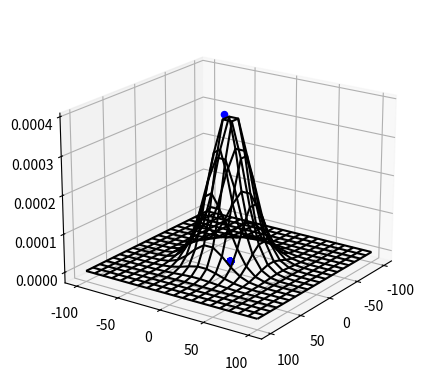
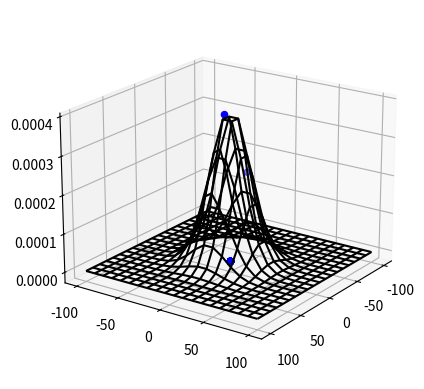
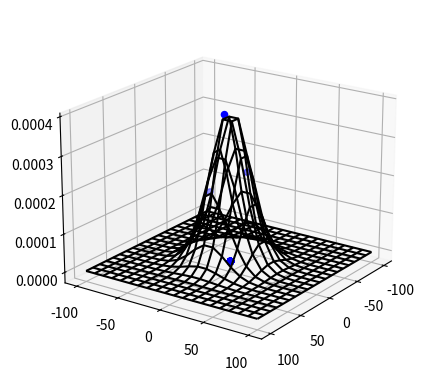
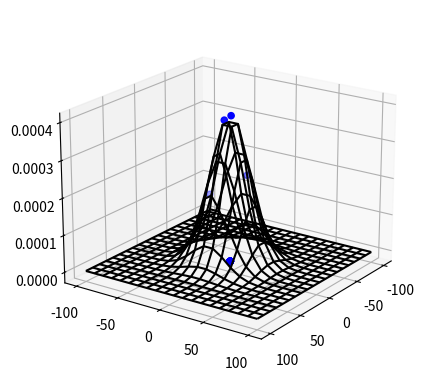
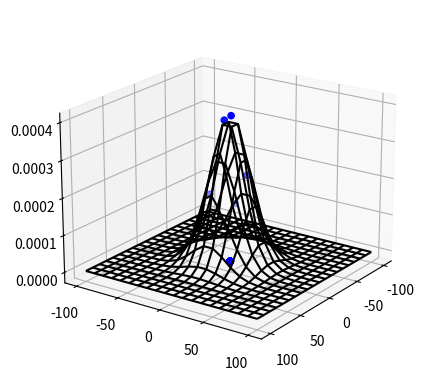
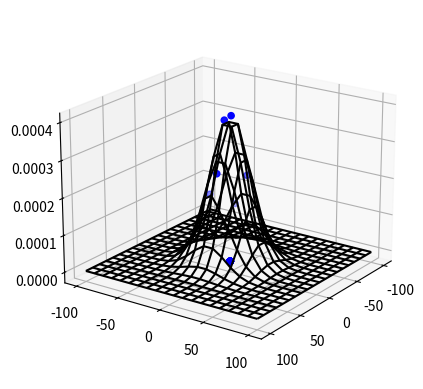
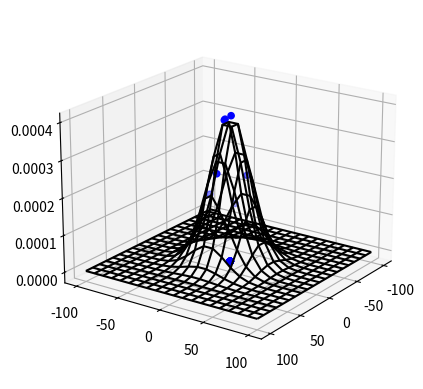
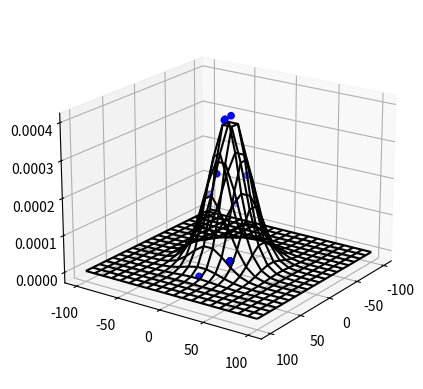
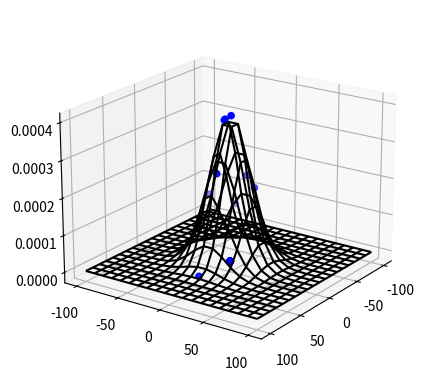
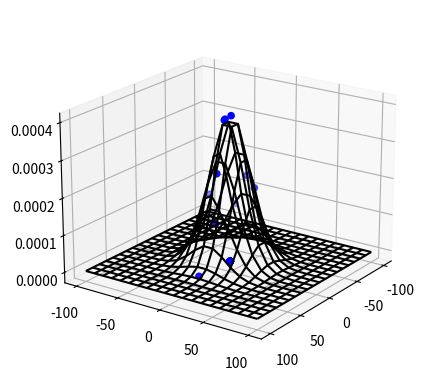
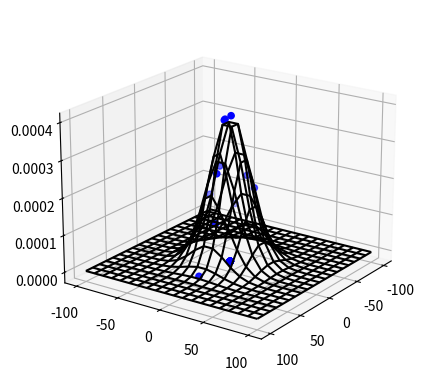
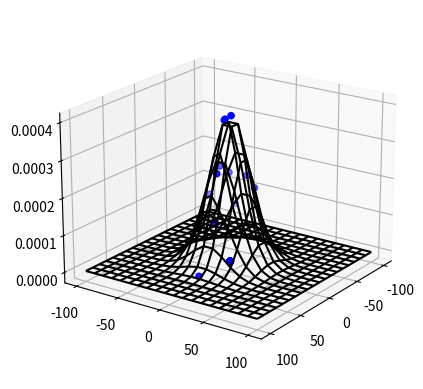
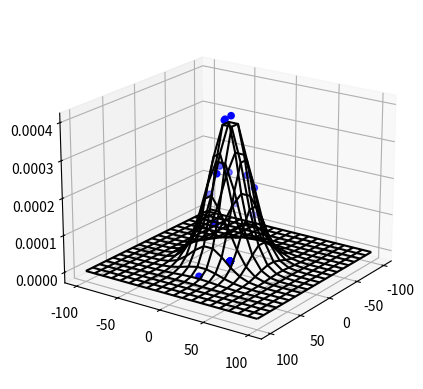
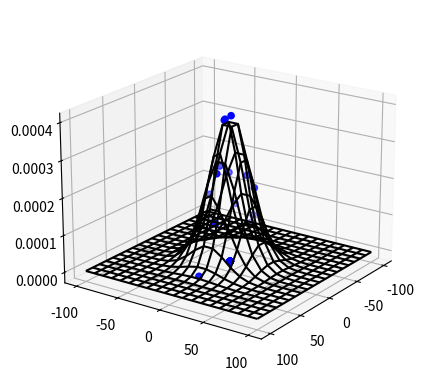
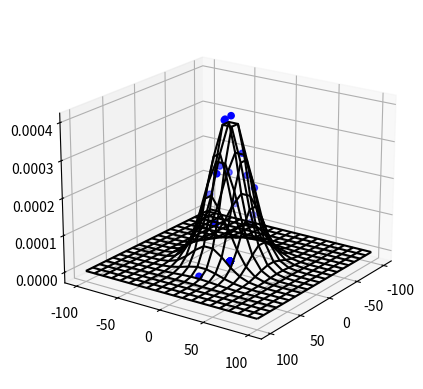
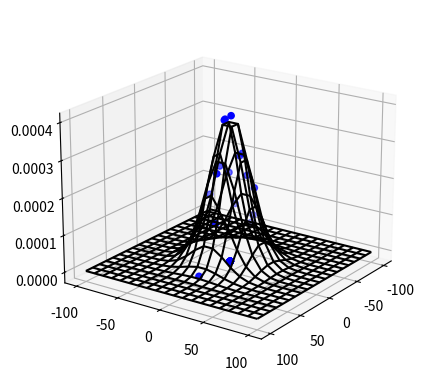

These figures' Python source, in order:
import numpy as np
import math as mt
import cmath as cmt
import matplotlib.pyplot as mp
import random as rd
from mpl_toolkits.mplot3d import Axes3D  

# Éste algoritmo implementa el Método de Transformación de números aleatorios
# para crear números aleatorios con una Distribución de Probabilidad no 
# Uniforme

# Representaremos dichos números en un gráfico 3D

# 1 Definimos la Distribución de Probabilidad que deseamos que sigan nuestros
#   números aleatorios

Sigma =  20.0

def Gauss ( x , y ):
    
    return ( 1 / ( 2 * mt.pi * Sigma ** 2 ) ) * mt.exp ( ( - x ** 2 - y ** 2) / ( 2 * Sigma ** 2 ) )

# 2 Fijamos los límites en los que deseamos dibujar la Distribución de 
#   Probabilidad , el número de puntos ( M  ) y la cantidad de números 
#   aleatorios que deseamos crear ( N )

a = - 100.0

b = 100.0

M = 20

N = 100

# 3 Definimos los vectores en los que guardaremos: Los puntos para dibujar,
#   los números aleatorios iniciales y finales y los valores sobre la 
#   Distribución de Probabilidad

x = np.linspace ( a , b , M )

y = np.linspace ( a , b , M )

X , Y = np.meshgrid ( x , y )

Z = np.zeros ( [ M , M ] , float )

Aleatorios1 = np.zeros ( N , float )

Aleatorios2 = np.zeros ( N , float )

Theta = np.zeros ( N , float )
  
R = np.zeros ( N , float )

x1 = np.zeros ( N , float )

x2 = np.zeros ( N , float )

Px1x2 = np.zeros ( N , float )

# 4 Dibujamos la Distribución de Probabilidad

for i in range ( M ):
    
    for j in range ( M ):
        
        Z [ i , j ] = Gauss ( X [ i , j ] , Y [ i , j ] )
        
# 5 Implementamos el Método de Transformación específico para nuestra
#   Distribución de Probabilidad 

for i in range ( N ):
    
    Aleatorios1 [ i ] = rd.random ( )
    
    Aleatorios2 [ i ] = rd.random ( )
    
    Theta [ i ] = Aleatorios1 [ i ] * 2 * mt.pi 
    
    R [ i ] = mt.sqrt ( -2 * ( Sigma ** 2 ) * mt.log ( 1 - Aleatorios2 [ i ] ) )
    
    x1 [ i  ] = R [ i ] * mt.cos ( Theta  [ i ] )
    
    x2 [ i  ] = R [ i ] * mt.sin ( Theta  [ i ] )
    
    Px1x2 [ i ] = Gauss ( x1 [ i ] , x2 [ i ] )
    
    print ( " Iteracion : " , i )
        
    fig = mp.figure ( )
    
    ax = mp.axes(projection='3d')
        
    ax.plot_wireframe ( X , Y , Z , color = "black" )
    
    ax.scatter3D( x1 , x2 , Px1x2 , color = "blue" )
        
    ax.view_init( 20 , 35 )
        
    mp.show ( )
 